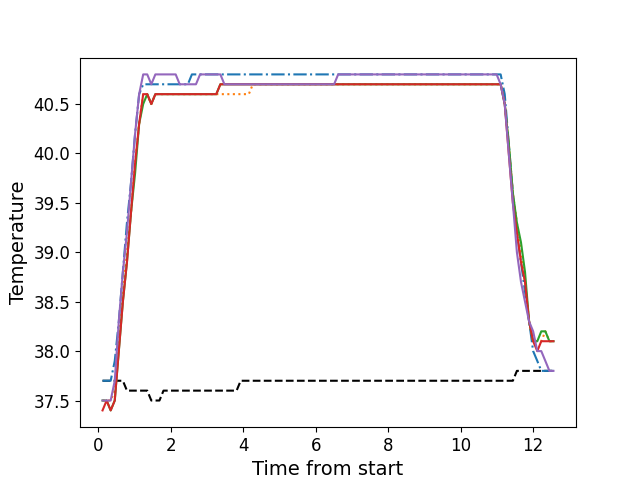

Data behind this chart, as committed beside it:
, times, neutral, z1, z2, z3, z4, z5
0, 0.1196, 37.7, 37.7, 37.5, 37.5, 37.4, 37.5
1, 0.2322, 37.7, 37.7, 37.5, 37.5, 37.5, 37.5
2, 0.3439, 37.7, 37.7, 37.5, 37.4, 37.4, 37.5
3, 0.4565, 37.7, 37.9, 37.6, 37.5, 37.5, 37.7
4, 0.5681, 37.7, 38.3, 38.1, 38.0, 38.0, 38.3
5, 0.6802, 37.7, 38.8, 38.6, 38.5, 38.5, 38.8
6, 0.7929, 37.6, 39.3, 39.0, 38.9, 38.9, 39.2
7, 0.9039, 37.6, 39.7, 39.4, 39.4, 39.4, 39.7
8, 1.018, 37.6, 40.2, 39.9, 39.8, 39.9, 40.2
9, 1.129, 37.6, 40.6, 40.3, 40.3, 40.3, 40.6
10, 1.241, 37.6, 40.7, 40.6, 40.5, 40.6, 40.8
11, 1.352, 37.6, 40.7, 40.6, 40.6, 40.6, 40.8
12, 1.465, 37.5, 40.7, 40.5, 40.5, 40.5, 40.7
13, 1.577, 37.5, 40.7, 40.6, 40.6, 40.6, 40.8
14, 1.689, 37.5, 40.7, 40.6, 40.6, 40.6, 40.8
15, 1.801, 37.6, 40.7, 40.6, 40.6, 40.6, 40.8
16, 1.914, 37.6, 40.7, 40.6, 40.6, 40.6, 40.8
17, 2.025, 37.6, 40.7, 40.6, 40.6, 40.6, 40.8
18, 2.137, 37.6, 40.7, 40.6, 40.6, 40.6, 40.8
19, 2.248, 37.6, 40.7, 40.6, 40.6, 40.6, 40.7
20, 2.361, 37.6, 40.7, 40.6, 40.6, 40.6, 40.7
21, 2.473, 37.6, 40.7, 40.6, 40.6, 40.6, 40.7
22, 2.585, 37.6, 40.8, 40.6, 40.6, 40.6, 40.7
23, 2.697, 37.6, 40.8, 40.6, 40.6, 40.6, 40.7
24, 2.81, 37.6, 40.8, 40.6, 40.6, 40.6, 40.8
25, 2.922, 37.6, 40.8, 40.6, 40.6, 40.6, 40.8
26, 3.034, 37.6, 40.8, 40.6, 40.6, 40.6, 40.8
27, 3.146, 37.6, 40.8, 40.6, 40.6, 40.6, 40.8
28, 3.257, 37.6, 40.8, 40.6, 40.6, 40.6, 40.8
29, 3.37, 37.6, 40.8, 40.6, 40.7, 40.7, 40.8
30, 3.482, 37.6, 40.8, 40.6, 40.7, 40.7, 40.7
31, 3.594, 37.6, 40.8, 40.6, 40.7, 40.7, 40.7
32, 3.706, 37.6, 40.8, 40.6, 40.7, 40.7, 40.7
33, 3.818, 37.6, 40.8, 40.6, 40.7, 40.7, 40.7
34, 3.93, 37.7, 40.8, 40.6, 40.7, 40.7, 40.7
35, 4.042, 37.7, 40.8, 40.6, 40.7, 40.7, 40.7
36, 4.155, 37.7, 40.8, 40.6, 40.7, 40.7, 40.7
37, 4.266, 37.7, 40.8, 40.7, 40.7, 40.7, 40.7
38, 4.379, 37.7, 40.8, 40.7, 40.7, 40.7, 40.7
39, 4.49, 37.7, 40.8, 40.7, 40.7, 40.7, 40.7
40, 4.602, 37.7, 40.8, 40.7, 40.7, 40.7, 40.7
41, 4.715, 37.7, 40.8, 40.7, 40.7, 40.7, 40.7
42, 4.826, 37.7, 40.8, 40.7, 40.7, 40.7, 40.7
43, 4.939, 37.7, 40.8, 40.7, 40.7, 40.7, 40.7
44, 5.051, 37.7, 40.8, 40.7, 40.7, 40.7, 40.7
45, 5.163, 37.7, 40.8, 40.7, 40.7, 40.7, 40.7
46, 5.275, 37.7, 40.8, 40.7, 40.7, 40.7, 40.7
47, 5.387, 37.7, 40.8, 40.7, 40.7, 40.7, 40.7
48, 5.499, 37.7, 40.8, 40.7, 40.7, 40.7, 40.7
49, 5.611, 37.7, 40.8, 40.7, 40.7, 40.7, 40.7
50, 5.723, 37.7, 40.8, 40.7, 40.7, 40.7, 40.7
51, 5.834, 37.7, 40.8, 40.7, 40.7, 40.7, 40.7
52, 5.947, 37.7, 40.8, 40.7, 40.7, 40.7, 40.7
53, 6.06, 37.7, 40.8, 40.7, 40.7, 40.7, 40.7
54, 6.171, 37.7, 40.8, 40.7, 40.7, 40.7, 40.7
55, 6.284, 37.7, 40.8, 40.7, 40.7, 40.7, 40.7
56, 6.396, 37.7, 40.8, 40.7, 40.7, 40.7, 40.7
57, 6.507, 37.7, 40.8, 40.7, 40.7, 40.7, 40.7
58, 6.62, 37.7, 40.8, 40.7, 40.7, 40.7, 40.8
59, 6.731, 37.7, 40.8, 40.7, 40.7, 40.7, 40.8
... 52 more rows
